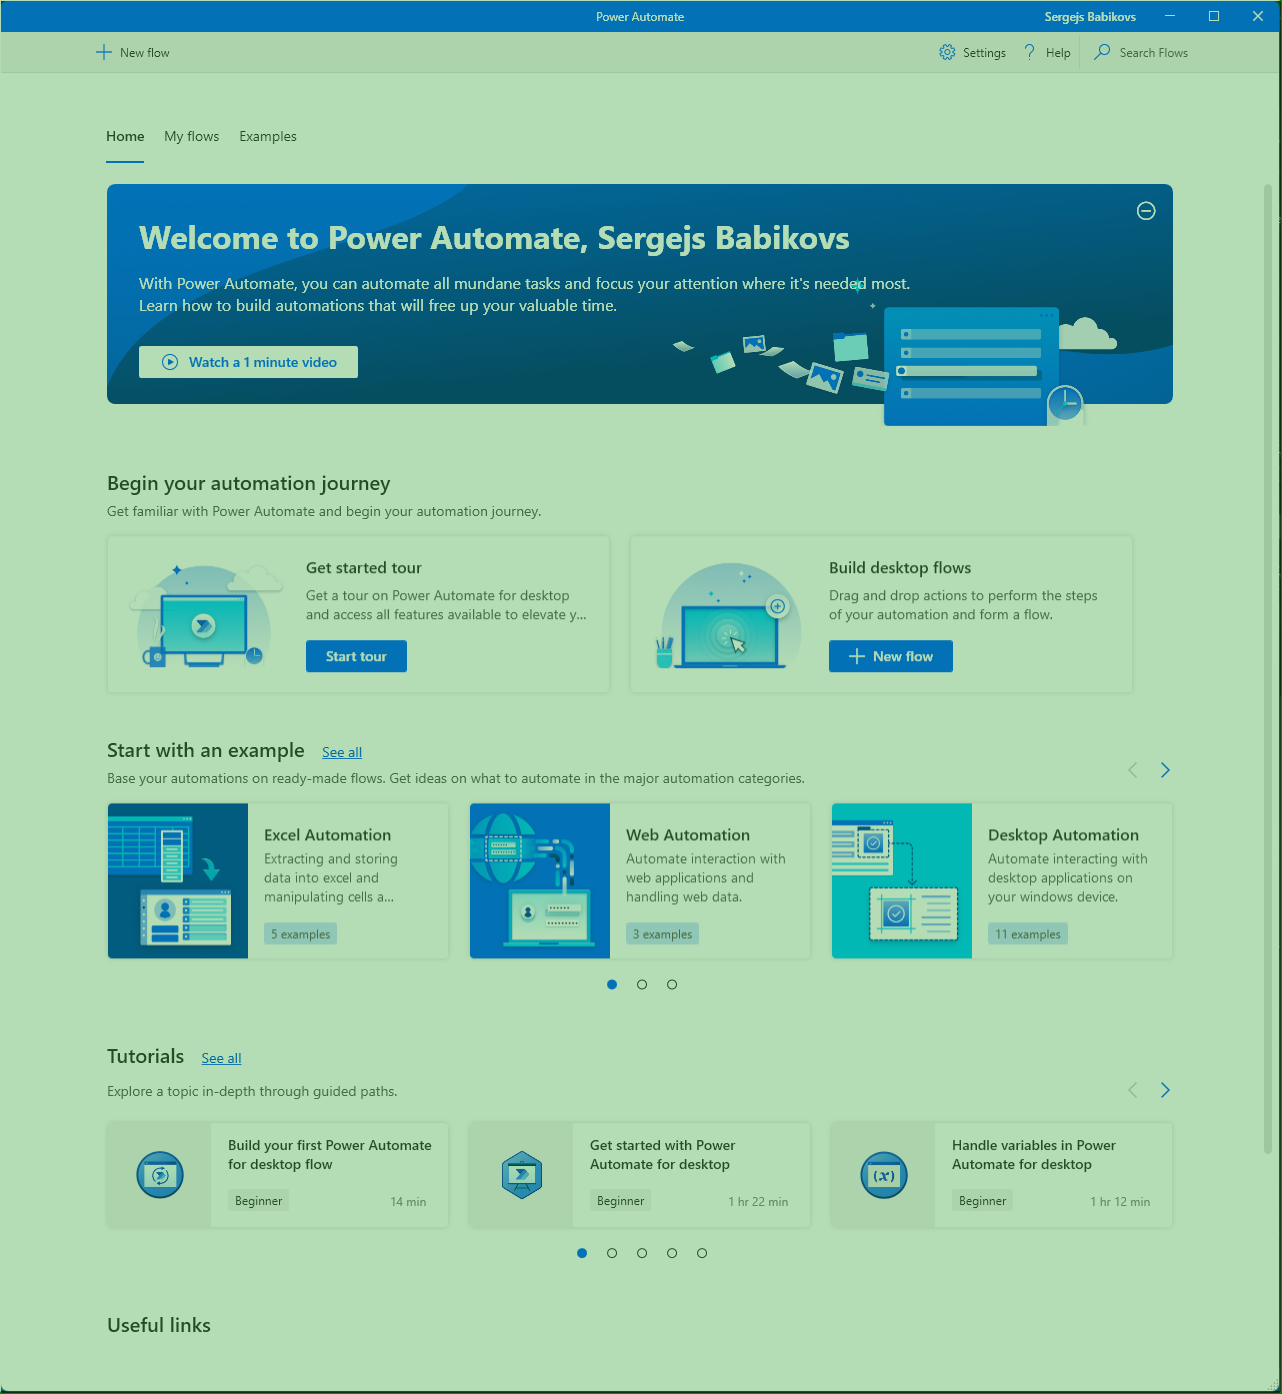
Task: Import contents of PAD (Power Automate for Desktop) Flows into PAD by creating flows with a specific name and pasting contents of Flow backup files
Workflow: Main

Step 1: check 'Power Automate'

Step 2 [then]: Use Application: Power Automate in window 'Power Automate' (pad.console.host.exe) (no picture)

Step 3 [then]: click on 'My flows' (no picture)

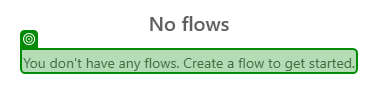
Step 4: check

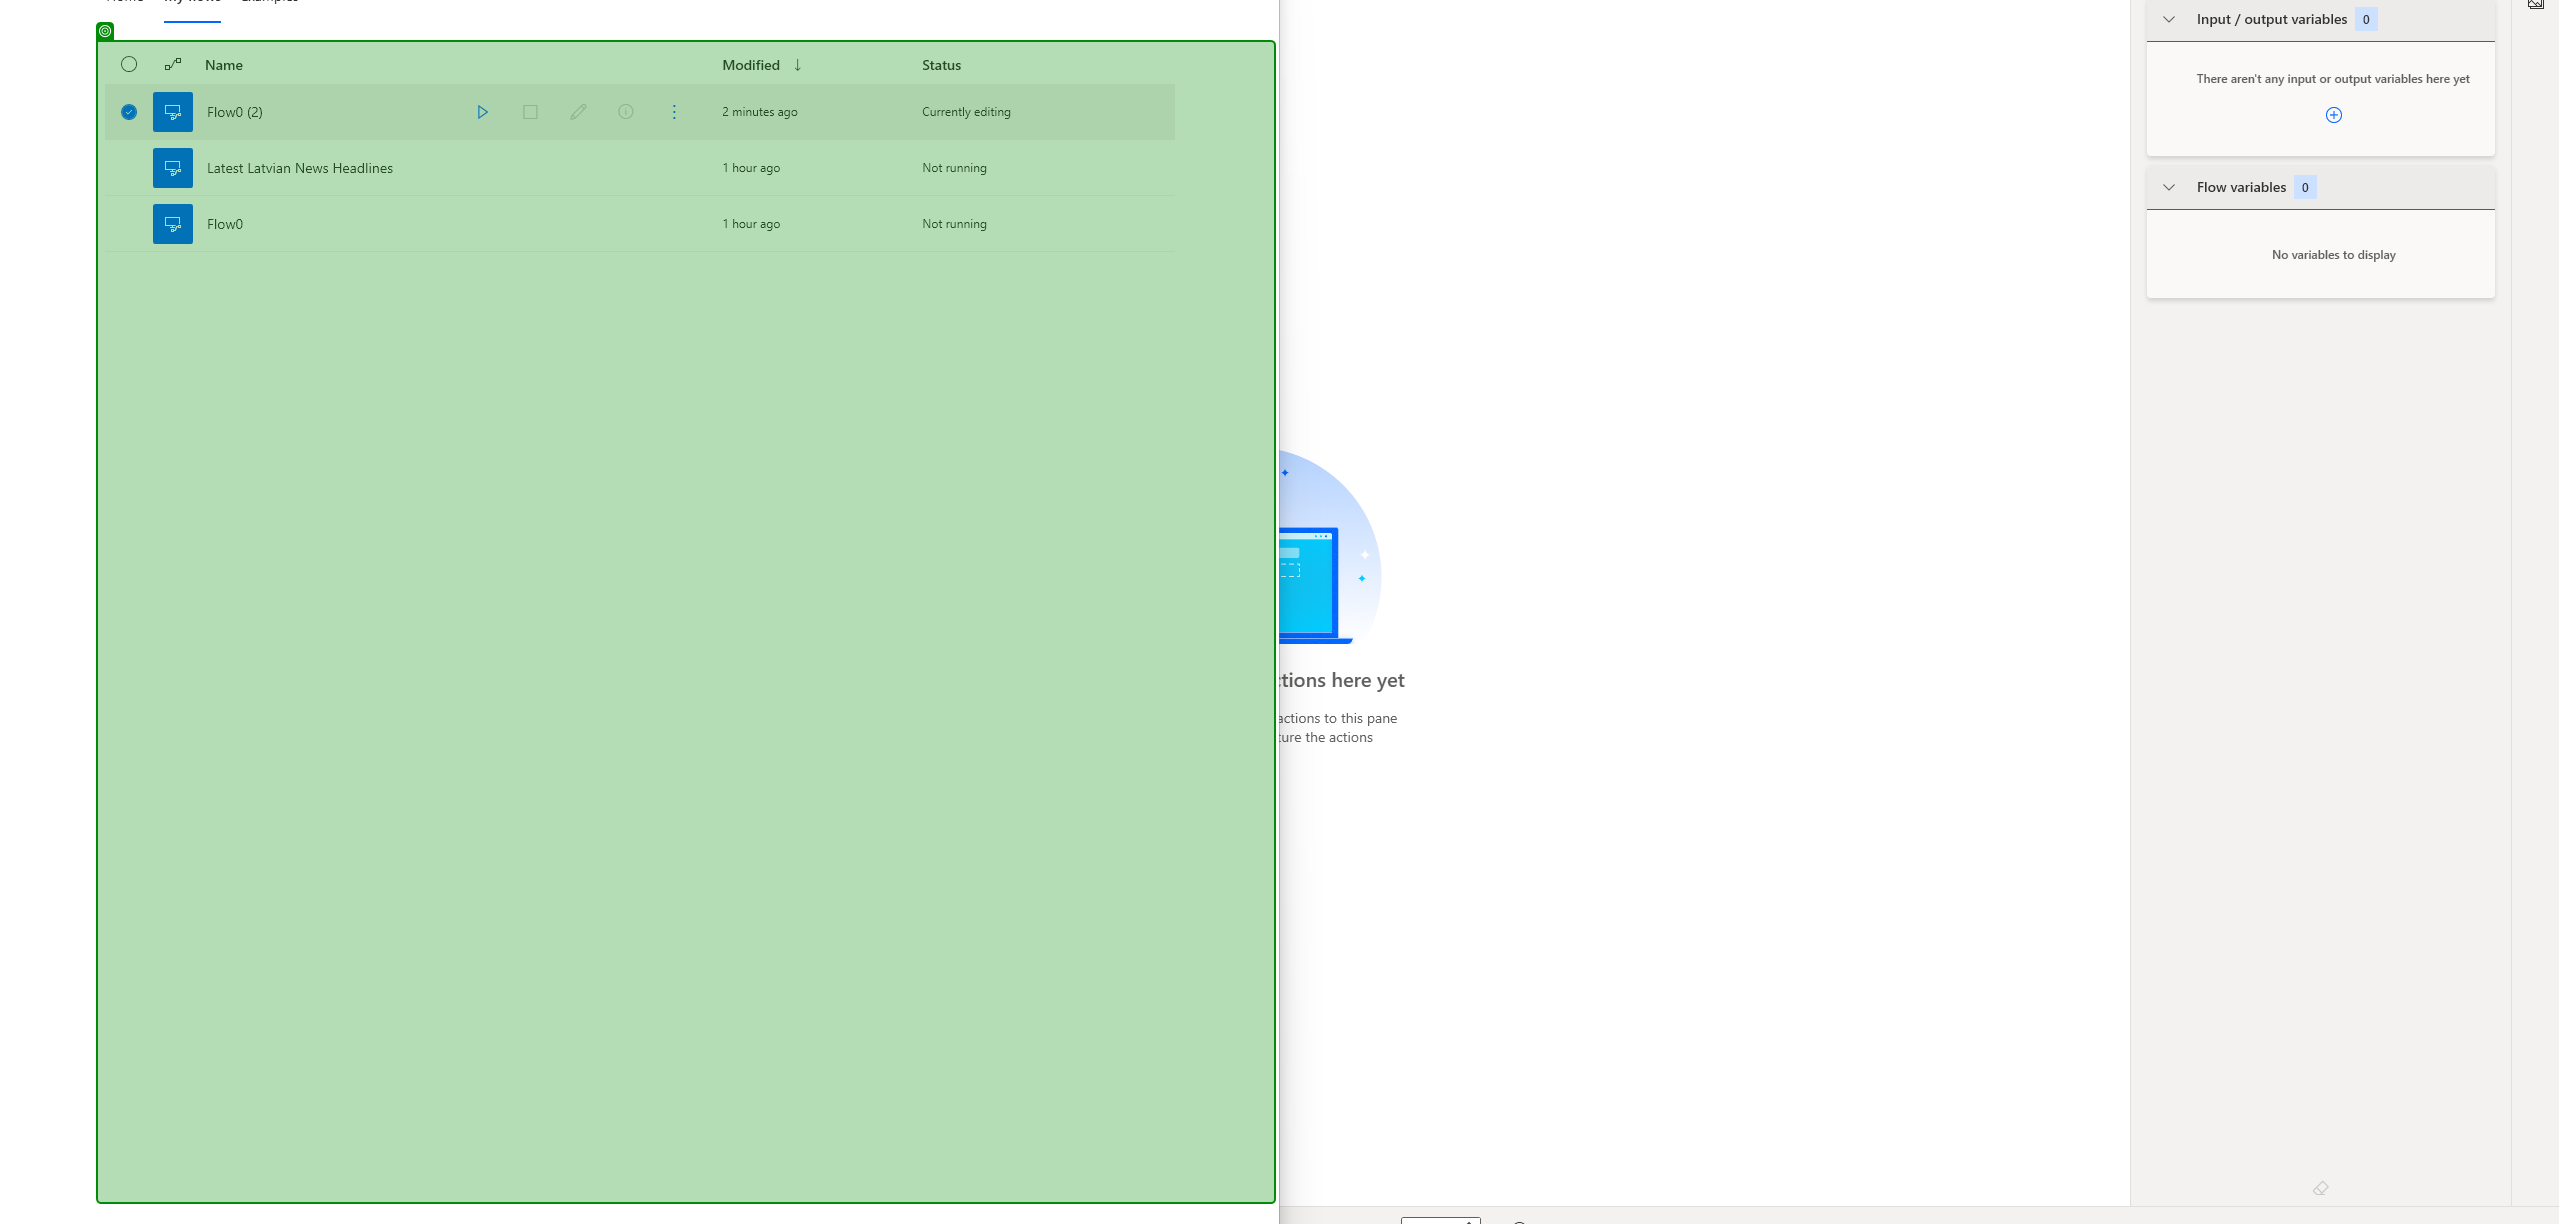
Step 5: get-attribute

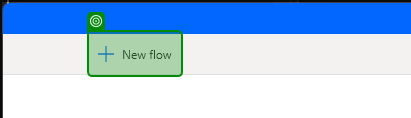
Step 6: check 'My flows'

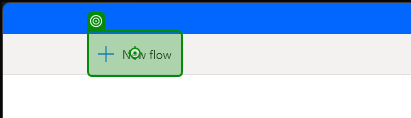
Step 7: click on 'My flows'

Step 8 [else]: Use Application: Power Automate in window 'Power Automate' (pad.console.host.exe) (no picture)

Step 9 [else]: click on 'My flows' (no picture)

Step 10: check (same screen as step 4)

Step 11: get-attribute (same screen as step 5)

Step 12 [then]: check 'My flows' (same screen as step 6)

Step 13: click on 'My flows' (same screen as step 7)